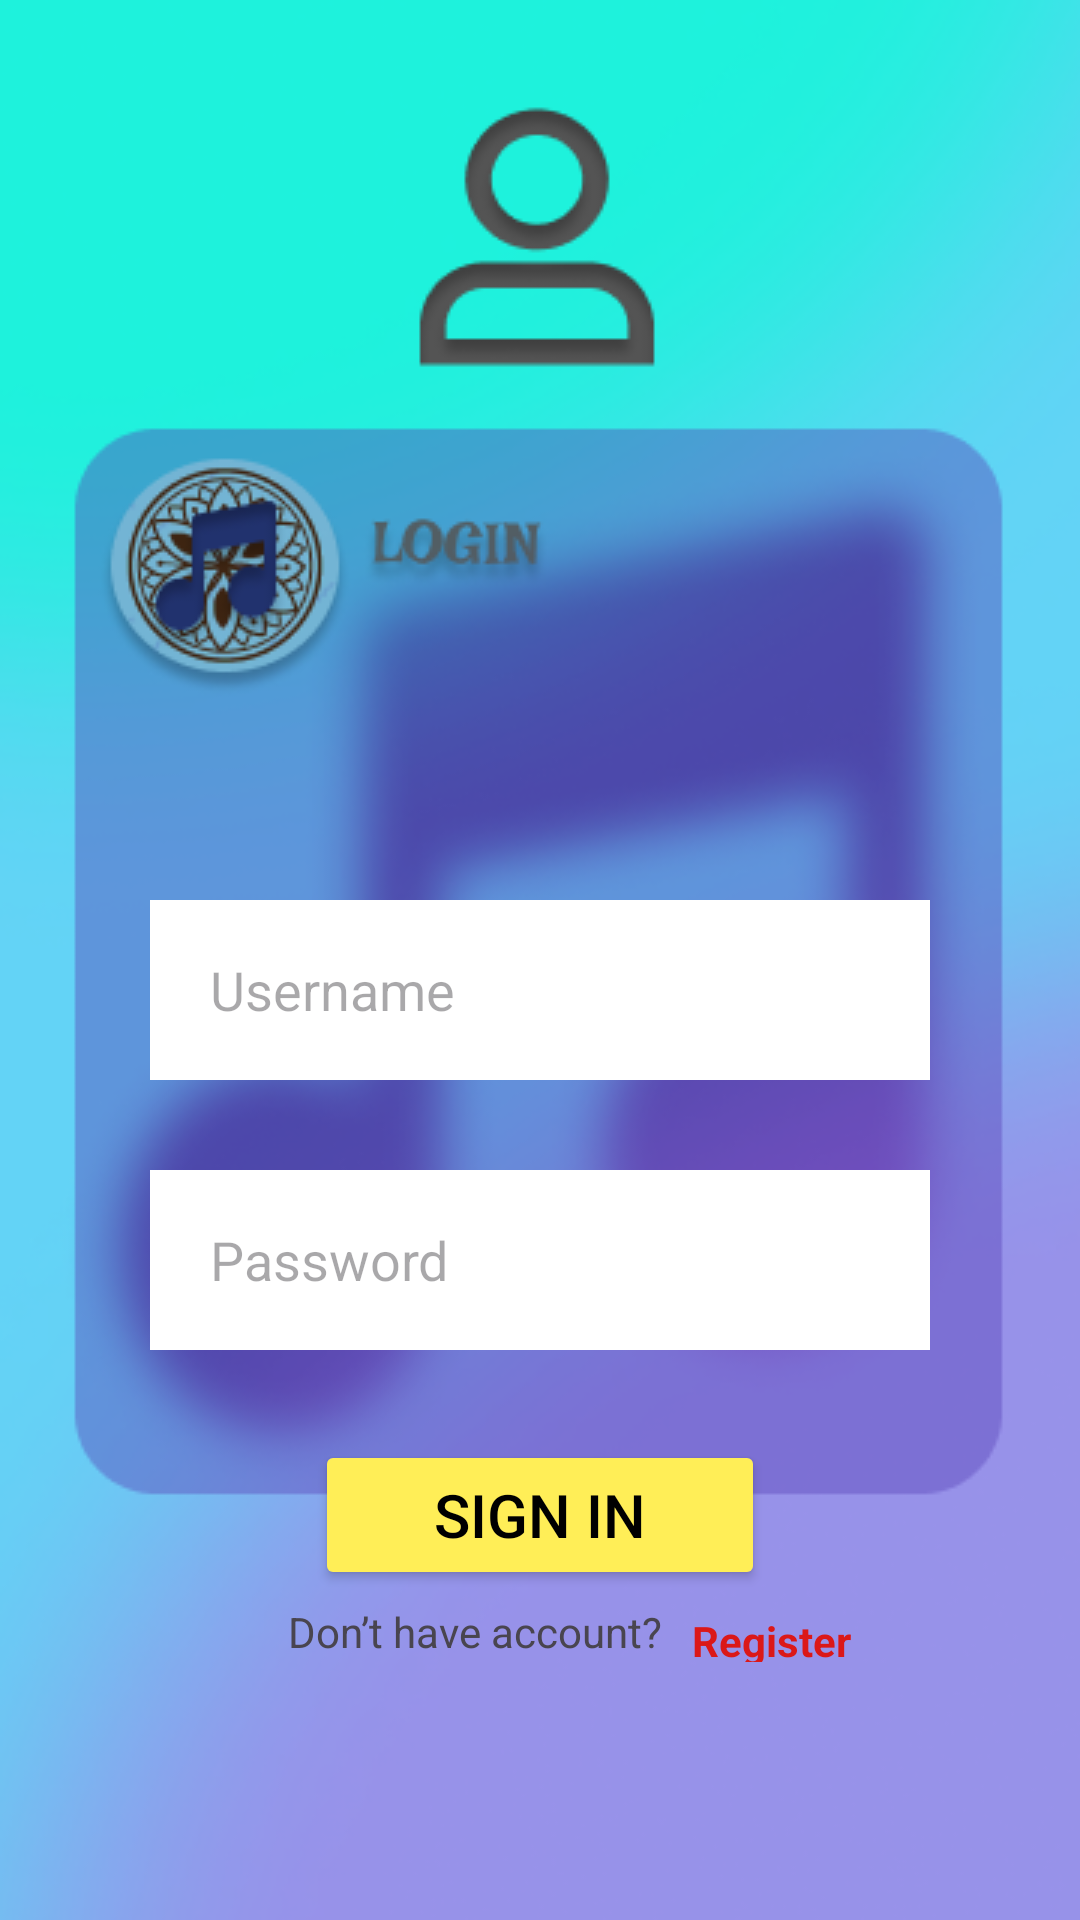

The Android layout XML behind this screen, and the referenced resources:
<!-- AndroidManifest.xml: application theme Base.Theme.AplikasiMusikNusantara -->
<!-- res/layout/activity_login.xml -->
<?xml version="1.0" encoding="utf-8"?>
<ScrollView xmlns:android="http://schemas.android.com/apk/res/android"
    xmlns:app="http://schemas.android.com/apk/res-auto"
    xmlns:tools="http://schemas.android.com/tools"
    android:layout_width="match_parent"
    android:layout_height="match_parent"
    tools:context=".MainActivity"
    android:background="@drawable/login">

    <RelativeLayout
        android:layout_width="match_parent"
        android:layout_height="match_parent">


        <EditText
            android:id="@+id/txt1"
            android:layout_width="match_parent"
            android:layout_height="60dp"
            android:layout_centerHorizontal="true"
            android:layout_marginTop="300dp"
            android:layout_marginRight="100dp"
            android:width="250dp"
            android:background="@color/white"
            android:hint="Username"
            android:paddingLeft="20dp"
            android:textSize="18dp" />

        <EditText
            android:layout_width="match_parent"
            android:layout_height="60dp"
            android:paddingLeft="20dp"
            android:background="@color/white"
            android:layout_below="@+id/txt1"
            android:layout_centerHorizontal="true"
            android:layout_marginTop="30dp"
            android:width="250dp"
            android:hint="Password"
            android:textSize="18dp"
            android:layout_marginRight="100dp"
            android:id="@+id/txt2"/>

        <Button
            android:layout_width="wrap_content"
            android:layout_height="50dp"
            android:backgroundTint="@color/yellow"
            android:layout_centerHorizontal="true"
            android:layout_marginTop="480dp"
            android:width="150dp"
            android:padding="1dp"
            android:text="Sign In"
            android:textSize="20dp"
            android:textColor="@color/black"
            android:id="@+id/btn1"/>

        <LinearLayout
            android:layout_width="match_parent"
            android:layout_height="wrap_content"
            android:orientation="horizontal"
            android:layout_below="@id/btn1"
            android:gravity="center"
            android:paddingHorizontal="20dp">

            <TextView
                android:layout_width="wrap_content"
                android:layout_height="wrap_content"
                android:text="Don’t have account?"
                android:paddingLeft="20dp"
                android:layout_marginTop="2dp"
                android:id="@+id/txt3"/>

            <TextView
                android:id="@+id/txtregister"
                android:layout_width="wrap_content"
                android:layout_height="wrap_content"
                android:layout_marginTop="5dp"
                android:paddingLeft="10dp"
                android:text="Register"
                android:textStyle="bold"
                android:textColor="@color/red" />

        </LinearLayout>
    </RelativeLayout>

</ScrollView>
<!-- resources referenced by this layout -->
<resources>
  <color name="black">#FF000000</color>
  <color name="red">#DB1818</color>
  <color name="white">#FFFFFFFF</color>
  <color name="yellow">#FFEE57</color>
  <!-- drawable login: png bitmap (drawable, 110043 bytes) -->
  <style name="Base.Theme.AplikasiMusikNusantara" parent="Theme.Material3.DayNight.NoActionBar">
          
          
      </style>
</resources>
